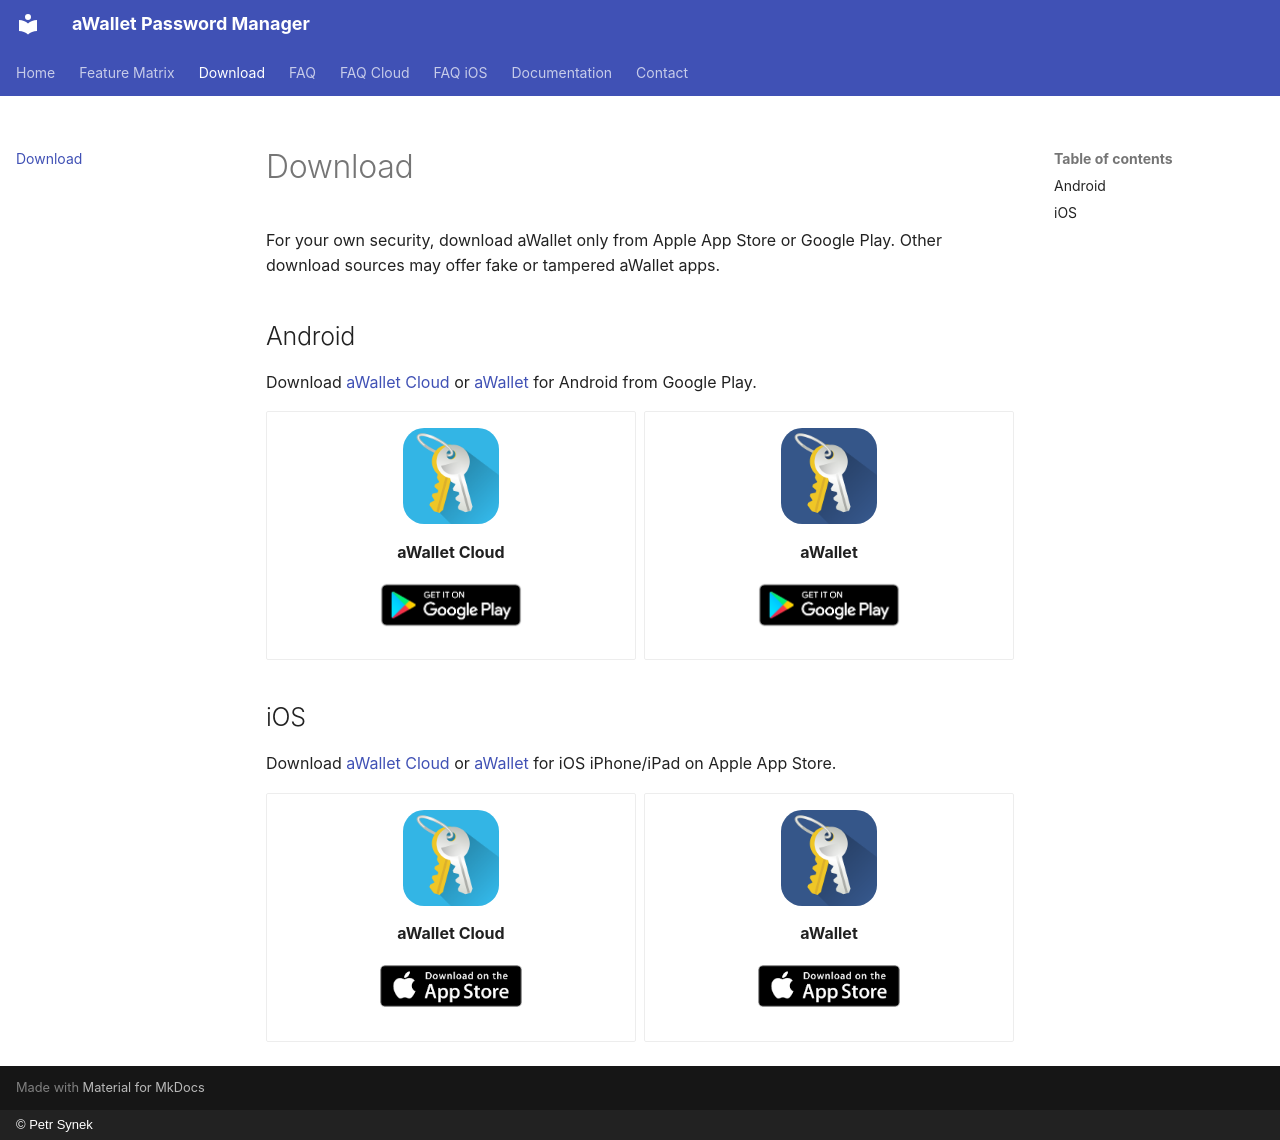

repository: synpet/awallet-website · page: download/index.html · generator: mkdocs · copyright: © Petr Synek

# Download

For your own security, download aWallet only from Apple App Store or Google Play. Other download sources may offer fake or tampered aWallet apps.

## Android

Download [aWallet Cloud](https://play.google.com/store/apps/details?id=org.awallet.cloud) or [aWallet](https://play.google.com/store/apps/details?id=org.awallet.free) for Android from Google Play.

<div class="grid cards download" markdown>

-   [![](assets/download/icon-awallet-cloud.png){ .app-icon }](https://play.google.com/store/apps/details?id=org.awallet.cloud)

    **aWallet Cloud**

    [![Get it on Google Play](assets/download/badge-google-play.png){ .badge-play }](https://play.google.com/store/apps/details?id=org.awallet.cloud&pcampaignid=MKT-Other-global-all-co-prtnr-py-PartBadge-Mar2515-1)

-   [![](assets/download/icon-awallet.png){ .app-icon }](https://play.google.com/store/apps/details?id=org.awallet.free)

    **aWallet**

    [![Get it on Google Play](assets/download/badge-google-play.png){ .badge-play }](https://play.google.com/store/apps/details?id=org.awallet.free&pcampaignid=MKT-Other-global-all-co-prtnr-py-PartBadge-Mar2515-1)

</div>

## iOS

Download [aWallet Cloud](https://itunes.apple.com/app/id1194813074) or [aWallet](https://itunes.apple.com/app/id1203247013) for iOS iPhone/iPad on Apple App Store.

<div class="grid cards download" markdown>

-   [![](assets/download/icon-awallet-cloud.png){ .app-icon }](https://apps.apple.com/us/app/awallet-cloud-password-manager/id1194813074)

    **aWallet Cloud**

    [![Download on the App Store](assets/download/badge-app-store.png){ .badge-apple }](https://apps.apple.com/us/app/awallet-cloud-password-manager/id1194813074)

-   [![](assets/download/icon-awallet.png){ .app-icon }](https://apps.apple.com/us/app/awallet-password-manager/id1203247013)

    **aWallet**

    [![Download on the App Store](assets/download/badge-app-store.png){ .badge-apple }](https://apps.apple.com/us/app/awallet-password-manager/id1203247013)

</div>
